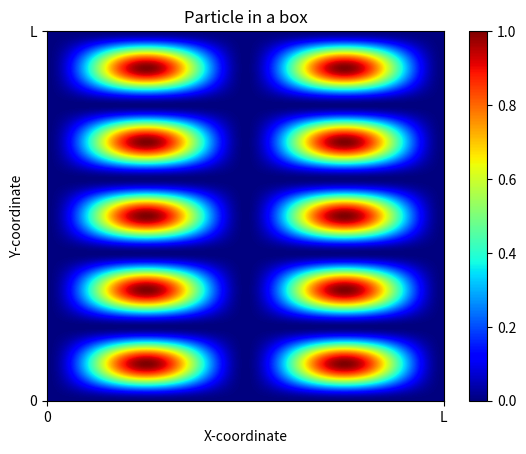
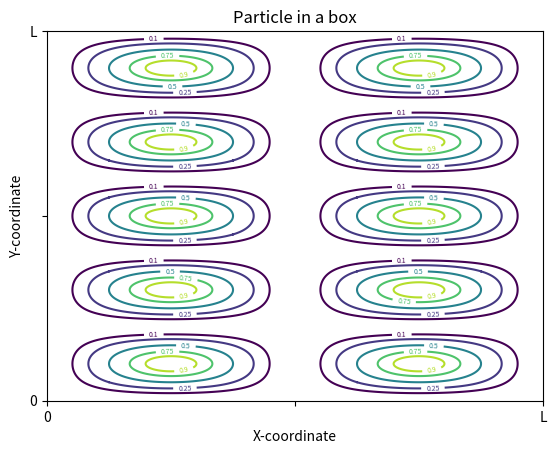
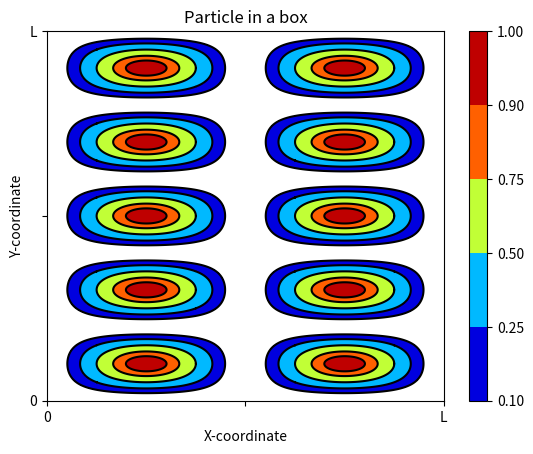

Reproduce these figures in Python, in order.
#!/usr/bin/env python3
#
# particle in a 2D box of size 0->L and 0->L
#
# The wavefunction is
# psi ~ sin(nx * kx * x) * sin(ny * ky * y)
# with
# nx and ny as integers > 0
# kx = pi/L and ky=pi/L
#
# CC 10-Oct-2018
# Better labels CC 29-Jan-2019
# Fixed swapped nx and ny
#               CC 12-Feb-2019
#-------------------------
import numpy as np
import matplotlib.pyplot as plt
import math

# Hardwired for now
nx = 2
ny = 5
dx = 1
dy = 1

# number of steps in x and y
bx = 1000
by = 1000

# The color map..pick whatever you like
# More choices here
# https://matplotlib.org/examples/color/colormaps_reference.html
thisMap = "jet"
#thisMap = "brg"
#thisMap = "terrain"
#thisMap = "gnuplot"
#thisMap="ocean"
#thisMap ="brg"

# See comments at the top for definition of kx and ky
kx = math.pi/dx
ky = math.pi/dy

# The x and y ranges
x  = np.arange(0, dx+dx/bx, dx/bx)
y  = np.arange(0, dy+dy/by, dy/by)

# The sin(kx*x) and sin(ky*y)
sx = np.sin(nx*kx*x)
sy = np.sin(ny*ky*y)

# Wavefunction squared
psi2 = np.zeros( (bx,by) )

# Brute force
#for ix in range(0, len(x)-1):
#    for iy in range(0, len(y)-1):
#        psi2[ix, iy] = sx[ix]*sy[iy]*sx[ix]*sy[iy]

# Smart way which is equivalent to brute force but faster
psi2 = np.outer( (sx*sx) , (sy*sy))

# Stupid thing: when putting it on the screen
# the 1st index is the column and the 2nd index is the
# row.  So in order to really have [ix, iy] we need to
# transpose before plotting.
# Even more stupid: the vertical dimension increases
# from the top, not from the bottom.  The "flipud" function
# chnges the order of the rows
psi2 = np.flipud(psi2.transpose())

# now plot        
f1, ax1 = plt.subplots()
picture = ax1.imshow(psi2, cmap=thisMap, interpolation="nearest")
# ax1.axis("off")   
picture = ax1.imshow(psi2, cmap=thisMap, origin='lower', aspect='auto')
f1.colorbar(picture)
ax1.set_xlabel("X-coordinate")
ax1.set_ylabel("Y-coordinate")
ax1.set_title("Particle in a box")

# Customize the labels
ax1.locator_params(nbins=2)            # 2 ticks only, both x any axes
ax1.set_xticklabels( ('', '0', 'L') )  # not quite sure why it wants 3?
ax1.set_yticklabels( ('', '0', 'L') )  # not quite sure why it wants 3?

f1.show()


# Later addition...Contours, first try!!!
psi2Max = psi2.max()
levels = psi2Max * np.array( [0.1, 0.25, 0.5, 0.75, 0.9, 1.0] )
f2, ax2 = plt.subplots()
CS = ax2.contour(x, y, psi2, levels)
fmt = {}
for csl,l in zip(CS.levels,levels):
    fmt[csl] = str(l)
ax2.clabel(CS, inline=True, fmt=fmt, fontsize=5)
    
ax2.set_xlabel("X-coordinate")
ax2.set_ylabel("Y-coordinate")
ax2.set_title("Particle in a box")

# Customize the labels
# I dont understand why this looks different from the previous attempt?
ax2.locator_params(nbins=2)            # 2 ticks only, both x any axes
ax2.set_xticklabels( ('0', ' ', 'L') )  # not quite sure why it wants 3?
ax2.set_yticklabels( ('0', ' ', 'L') )  # not quite sure why it wants 3?
f2.show()

# Contours, 2nd try
f3, ax3 = plt.subplots()
CS3 = ax3.contourf(x, y, psi2, levels, cmap=thisMap)
    
ax3.set_xlabel("X-coordinate")
ax3.set_ylabel("Y-coordinate")
ax3.set_title("Particle in a box")

# Customize the labels (again, different from the original map)
ax3.locator_params(nbins=2)            # 2 ticks only, both x any axes
ax3.set_xticklabels( ('0', ' ', 'L') )  # not quite sure why it wants 3?
ax3.set_yticklabels( ('0', ' ', 'L') )  # not quite sure why it wants 3?

# Add a colorbar
f3.colorbar(CS3)

# If we want lines as well as filled regions, we need to call
# contour separately; don't try to change the edgecolor or edgewidth
# of the polygons in the collections returned by contourf.
# Use levels output from previous call to guarantee they are the same.
# (or call with the same levels, no big deal)
ax3.contour(x, y, psi2, levels, colors='k')

f3.show()





input("Press Enter to continue...")   
 
